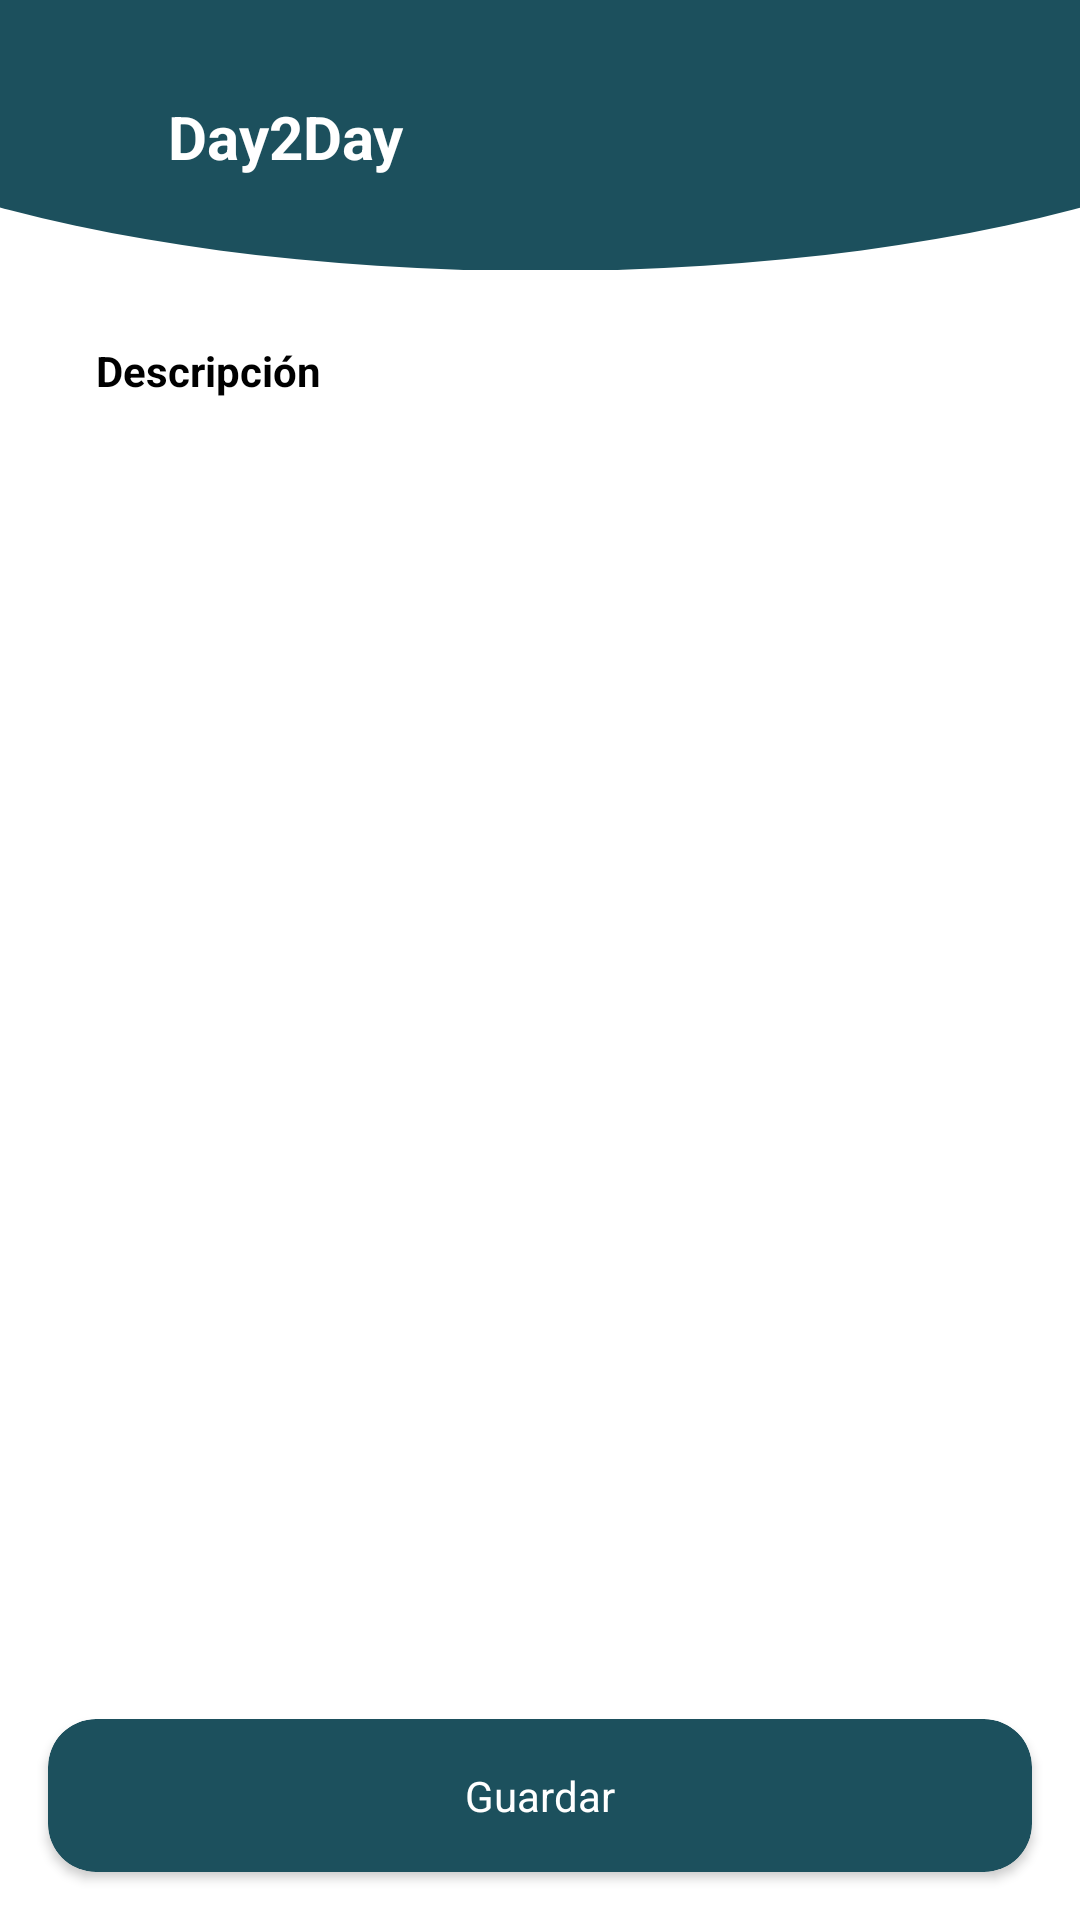

This screen was rendered from an Android layout file. Write that file and the resources it references.
<!-- AndroidManifest.xml: application theme AppTheme -->
<!-- res/layout/activity_realizar_test.xml -->
<?xml version="1.0" encoding="utf-8"?>
<androidx.constraintlayout.widget.ConstraintLayout
    xmlns:android="http://schemas.android.com/apk/res/android"
    xmlns:app="http://schemas.android.com/apk/res-auto"
    xmlns:tools="http://schemas.android.com/tools"
    android:layout_width="match_parent"
    android:layout_height="match_parent"
    android:background="@android:color/white"
    tools:context=".activities.RealizarTestActivity">

    <androidx.constraintlayout.widget.ConstraintLayout
        android:id="@+id/toolbarConstraintLayout"
        android:layout_width="match_parent"
        android:layout_height="wrap_content"
        app:layout_constraintTop_toTopOf="parent">

        <View
            android:id="@+id/topRoundView"
            android:layout_width="match_parent"
            android:layout_height="180dp"
            android:layout_marginStart="-100dp"
            android:layout_marginEnd="-100dp"
            android:background="@drawable/arc"
            app:layout_constraintBottom_toTopOf="parent"
            app:layout_constraintEnd_toEndOf="parent"
            app:layout_constraintStart_toStartOf="parent"
            app:layout_constraintTop_toTopOf="parent" />

        <ProgressBar
            android:id="@+id/progressBar"
            android:layout_width="30dp"
            android:layout_height="30dp"
            android:layout_marginEnd="@dimen/big_margin"
            android:indeterminate="true"
            android:theme="@style/ProgressBarStyleWhite"
            android:visibility="gone"
            app:layout_constraintBottom_toBottomOf="@id/toolbarTitleTextView"
            app:layout_constraintEnd_toEndOf="parent"
            app:layout_constraintTop_toTopOf="@id/toolbarTitleTextView" />

        <TextView
            android:id="@+id/toolbarTitleTextView"
            android:layout_width="0dp"
            android:layout_height="wrap_content"
            android:layout_marginTop="@dimen/big_big_margin"
            android:layout_marginStart="0dp"
            android:layout_marginEnd="@dimen/big_margin"
            android:text="@string/app_name"
            android:textColor="@android:color/white"
            android:textSize="20sp"
            android:textStyle="bold"
            android:maxLines="1"
            app:layout_constraintStart_toEndOf="@id/backAppCompatImageButton"
            app:layout_constraintEnd_toStartOf="@id/progressBar"
            app:layout_constraintTop_toTopOf="parent" />

        <androidx.appcompat.widget.AppCompatImageButton
            android:id="@+id/backAppCompatImageButton"
            style="?android:attr/borderlessButtonStyle"
            android:layout_width="?attr/actionBarSize"
            android:layout_height="?attr/actionBarSize"
            android:tint="@android:color/white"
            android:visibility="visible"
            app:layout_constraintBottom_toBottomOf="@id/toolbarTitleTextView"
            app:layout_constraintStart_toStartOf="parent"
            app:layout_constraintTop_toTopOf="@id/toolbarTitleTextView"
            app:srcCompat="@drawable/ic_close" />

    </androidx.constraintlayout.widget.ConstraintLayout>

    <androidx.constraintlayout.widget.ConstraintLayout
        android:id="@+id/descripcionBorderConstraintLayout"
        android:layout_width="0dp"
        android:layout_height="wrap_content"
        android:layout_marginBottom="@dimen/default_margin"
        android:background="@drawable/button_bordered"
        android:layout_marginTop="@dimen/big_margin"
        android:layout_marginStart="@dimen/big_margin"
        android:layout_marginEnd="@dimen/big_margin"
        app:layout_constraintTop_toBottomOf="@id/toolbarConstraintLayout"
        app:layout_constraintStart_toStartOf="parent"
        app:layout_constraintEnd_toEndOf="parent">
        <androidx.constraintlayout.widget.ConstraintLayout
            android:id="@+id/descripcionConstraintLayout"
            android:layout_width="match_parent"
            android:layout_height="wrap_content"
            android:background="?attr/selectableItemBackground"
            android:clickable="true"
            android:focusable="true"
            app:layout_constraintTop_toTopOf="parent"
            app:layout_constraintStart_toStartOf="parent"
            app:layout_constraintEnd_toEndOf="parent">

            <TextView
                android:id="@+id/especialistaTitleTextView"
                android:text="@string/descripcion"
                android:layout_width="0dp"
                android:layout_height="wrap_content"
                android:textColor="@android:color/black"
                android:textStyle="bold"
                android:layout_marginTop="@dimen/default_margin"
                android:layout_marginStart="@dimen/big_margin"
                android:layout_marginBottom="@dimen/default_margin"
                android:layout_marginEnd="@dimen/big_margin"
                app:layout_constraintStart_toStartOf="parent"
                app:layout_constraintEnd_toEndOf="parent"
                app:layout_constraintTop_toTopOf="parent"
                app:layout_constraintBottom_toBottomOf="parent"/>

        </androidx.constraintlayout.widget.ConstraintLayout>
    </androidx.constraintlayout.widget.ConstraintLayout>

    <androidx.recyclerview.widget.RecyclerView
        android:id="@+id/preguntasRecyclerView"
        android:layout_width="0dp"
        android:layout_height="0dp"
        android:layout_marginTop="@dimen/big_margin"
        android:layout_marginStart="@dimen/big_margin"
        android:layout_marginEnd="@dimen/big_margin"
        android:paddingBottom="@dimen/big_big_margin"
        android:clipToPadding="false"
        app:layout_constraintStart_toStartOf="parent"
        app:layout_constraintEnd_toEndOf="parent"
        app:layout_constraintTop_toBottomOf="@id/descripcionBorderConstraintLayout"
        app:layout_constraintBottom_toTopOf="@id/guardarCardView"/>

    <androidx.constraintlayout.widget.ConstraintLayout
        android:id="@+id/messageConstraintLayout"
        android:layout_width="0dp"
        android:layout_height="0dp"
        app:layout_constraintStart_toStartOf="@id/preguntasRecyclerView"
        app:layout_constraintEnd_toEndOf="@id/preguntasRecyclerView"
        app:layout_constraintTop_toTopOf="@id/preguntasRecyclerView"
        app:layout_constraintBottom_toBottomOf="@id/preguntasRecyclerView"
        android:visibility="gone">
        <TextView
            android:id="@+id/messageTextView"
            android:text="@string/no_data"
            android:layout_width="wrap_content"
            android:layout_height="wrap_content"
            app:layout_constraintStart_toStartOf="parent"
            app:layout_constraintEnd_toEndOf="parent"
            app:layout_constraintTop_toTopOf="parent"
            app:layout_constraintBottom_toBottomOf="parent"/>
    </androidx.constraintlayout.widget.ConstraintLayout>

    <androidx.cardview.widget.CardView
        android:id="@+id/guardarCardView"
        android:layout_width="0dp"
        android:layout_height="wrap_content"
        android:layout_marginStart="@dimen/big_margin"
        android:layout_marginBottom="@dimen/big_margin"
        android:layout_marginEnd="@dimen/big_margin"
        android:clickable="true"
        android:focusable="true"
        android:foreground="?android:attr/selectableItemBackground"
        app:cardBackgroundColor="@color/colorPrimary"
        app:cardCornerRadius="@dimen/card_corner_radius"
        app:layout_constraintEnd_toEndOf="parent"
        app:layout_constraintStart_toStartOf="parent"
        app:layout_constraintBottom_toBottomOf="parent">

        <ProgressBar
            android:id="@+id/guardarProgressBar"
            android:layout_width="30dp"
            android:layout_height="30dp"
            android:indeterminate="true"
            android:theme="@style/ProgressBarStyleWhite"
            android:layout_gravity="center_horizontal|center_vertical"
            android:visibility="gone"/>

        <TextView
            android:id="@+id/guardarTextView"
            android:layout_width="wrap_content"
            android:layout_height="wrap_content"
            android:layout_gravity="center_horizontal|center_vertical"
            android:layout_marginTop="@dimen/big_margin"
            android:layout_marginBottom="@dimen/big_margin"
            android:text="@string/guardar"
            android:textColor="@android:color/white" />
    </androidx.cardview.widget.CardView>

</androidx.constraintlayout.widget.ConstraintLayout>
<!-- resources referenced by this layout -->
<resources>
  <color name="colorPrimary">#1C505D</color>
  <dimen name="big_big_margin">32dp</dimen>
  <dimen name="big_margin">16dp</dimen>
  <dimen name="card_corner_radius">16dp</dimen>
  <dimen name="default_margin">8dp</dimen>
  <!-- drawable arc (drawable) -->
  <?xml version="1.0" encoding="utf-8"?>
  <shape
      xmlns:android="http://schemas.android.com/apk/res/android"
      android:shape="oval">
  
      <solid
          android:color="#1C505D"/>
  
      <size
          android:width="500dp"
          android:height="500dp"/>
  </shape>
  <string name="app_name">Day2Day</string>
  <string name="descripcion">Descripción</string>
  <string name="guardar">Guardar</string>
  <string name="no_data">No hay datos</string>
  <style name="ProgressBarStyleWhite">
          <item name="colorAccent">@android:color/white</item>
      </style>
  <style name="AppTheme" parent="Theme.AppCompat.Light.DarkActionBar">
          
          <item name="colorPrimary">@color/colorPrimary</item>
          <item name="colorPrimaryDark">@color/colorPrimaryDark</item>
          <item name="colorAccent">@color/colorAccent</item>
          <item name="android:navigationBarColor" tools:targetApi="21">#FFFFFF</item>
          <item name="android:navigationBarDividerColor" tools:targetApi="27">@color/colorDivider</item>
          <item name="android:windowLightNavigationBar" tools:targetApi="27">true</item>
      </style>
  <color name="colorPrimaryDark">#1C505D</color>
  <color name="colorAccent">#67BEC7</color>
  <color name="colorDivider">#BDBDBD</color>
</resources>
